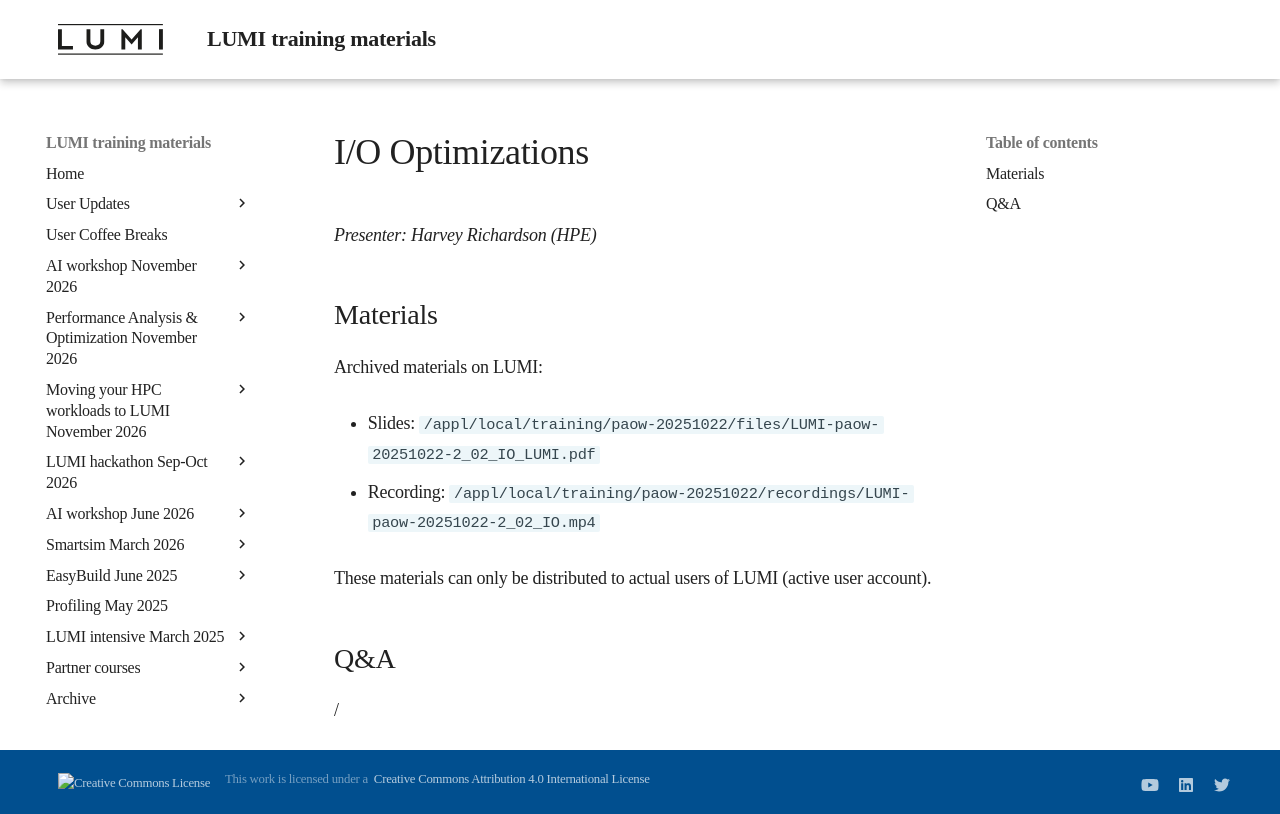

repository: Lumi-supercomputer/LUMI-training-materials · page: paow-20251022/M202_IO/index.html · generator: mkdocs

# I/O Optimizations

*Presenter: Harvey Richardson (HPE)*


## Materials

<!--
Course materials will be made available during and after the course
-->

<!--
Temporary location of materials (for the lifetime of the training project):

-   Slides: `/project/project_465002175/Slides/HPE/07_IO_short_LUMI.pdf`
-->

Archived materials on LUMI:

-   Slides: `/appl/local/training/paow-20251022/files/LUMI-paow-20251022-2_02_IO_LUMI.pdf`

-   Recording: `/appl/local/training/paow-20251022/recordings/LUMI-paow-20251022-2_02_IO.mp4`

These materials can only be distributed to actual users of LUMI (active user account).


## Q&A

/
